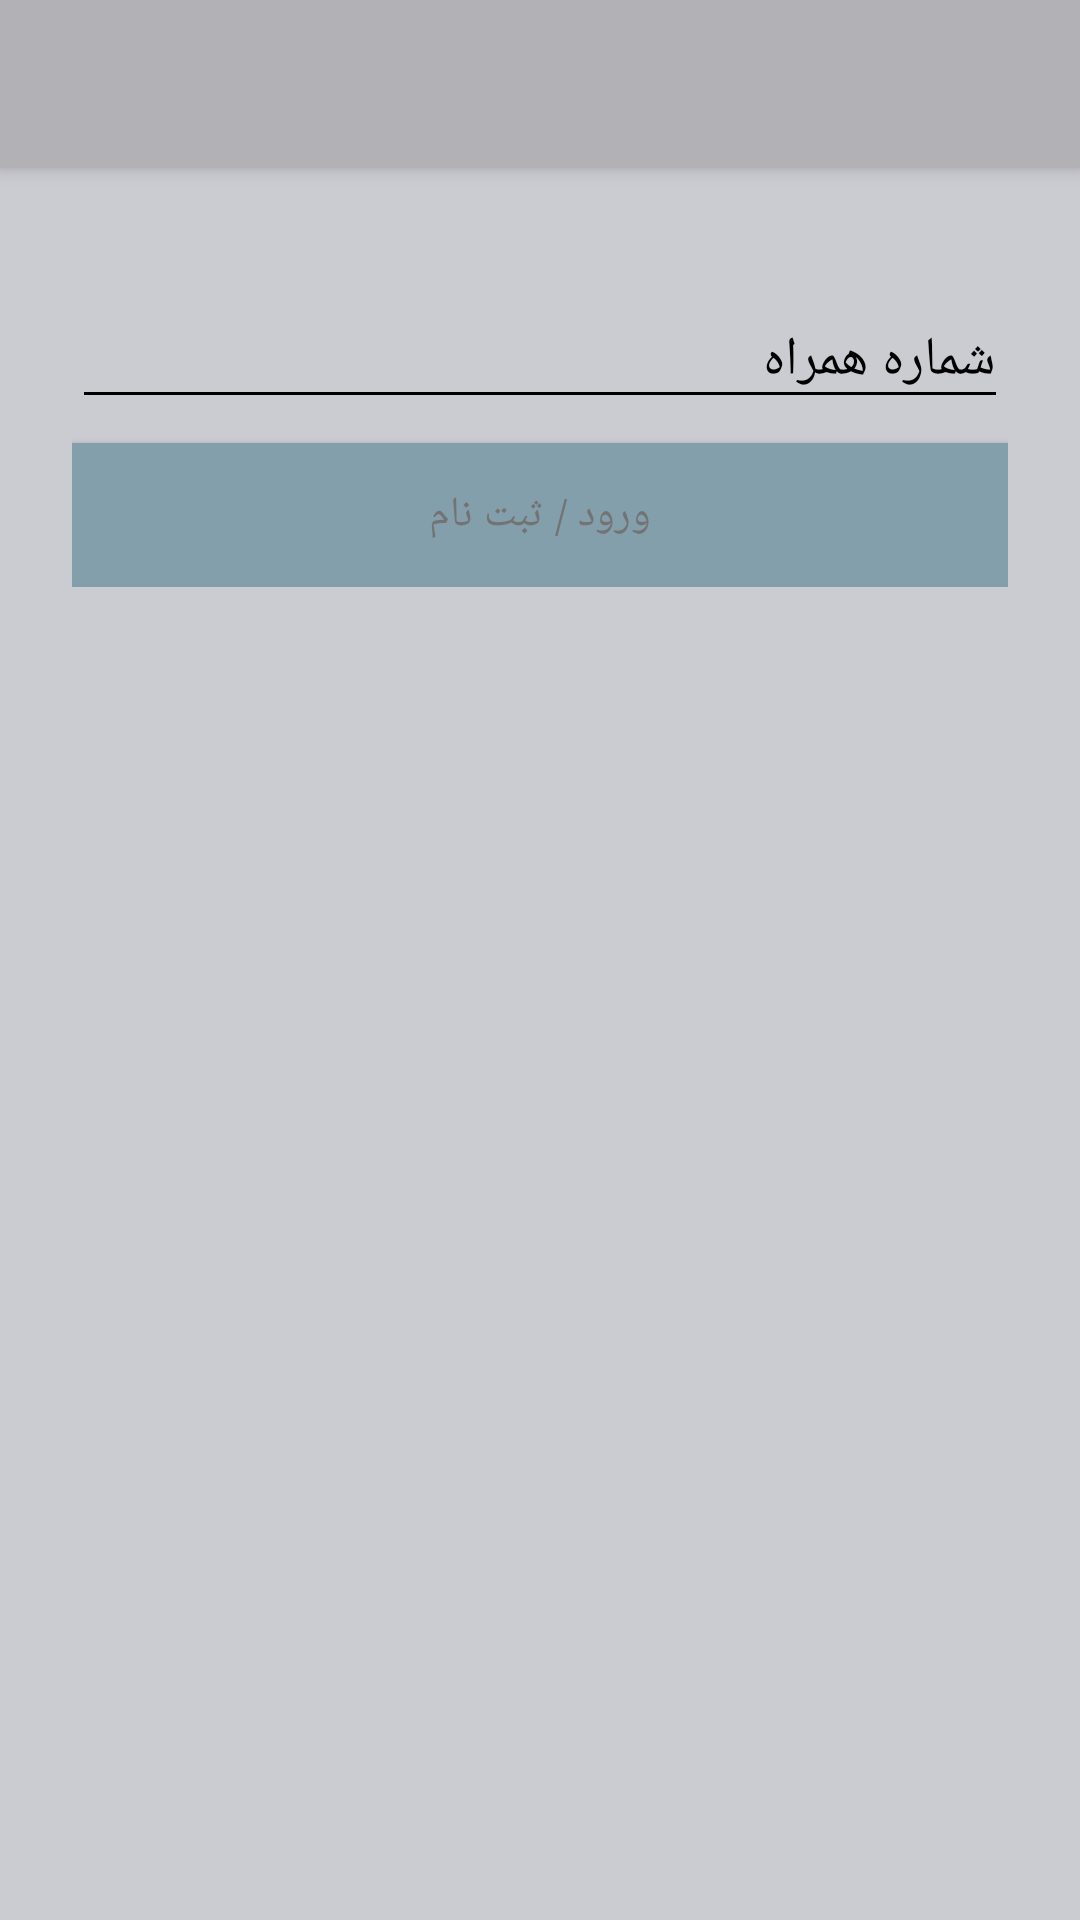

Layout XML and referenced resources for this Android screen:
<!-- AndroidManifest.xml: application theme AppTheme -->
<!-- res/layout/activity_login.xml -->
<?xml version="1.0" encoding="utf-8"?>
<ScrollView xmlns:android="http://schemas.android.com/apk/res/android"
    android:layout_width="fill_parent"
    android:layout_height="fill_parent"
    android:fitsSystemWindows="true">

    <RelativeLayout
        android:layout_width="match_parent"
        android:layout_height="match_parent">

        <ProgressBar
            android:id="@+id/progressBar"
            android:layout_width="match_parent"
            android:layout_height="match_parent"
            android:layout_centerInParent="true"
            android:visibility="gone" />

        <LinearLayout
            android:layout_width="match_parent"
            android:layout_height="wrap_content"
            android:orientation="vertical">


            <android.support.v7.widget.Toolbar xmlns:android="http://schemas.android.com/apk/res/android"
                android:id="@+id/toolbar"
                android:layout_width="match_parent"
                android:layout_height="wrap_content"
                android:background="@color/primary_dark"
                android:elevation="4dp"></android.support.v7.widget.Toolbar>

            <LinearLayout
                android:id="@+id/linear1"
                android:layout_width="match_parent"
                android:layout_height="wrap_content"
                android:orientation="vertical"
                android:paddingLeft="24dp"
                android:paddingRight="24dp"
                android:paddingTop="24dp">
                
                <android.support.design.widget.TextInputLayout
                    android:layout_width="match_parent"
                    android:layout_height="wrap_content"
                    android:textColorHint="@color/primary_text"

                    android:layout_marginBottom="8dp"
                    android:layout_marginTop="8dp">

                    <EditText
                        android:id="@+id/input_mobile"
                        android:layout_width="match_parent"
                        android:layout_height="wrap_content"
                        android:hint="@string/phone"
                        android:inputType="number"
                        android:maxLength="11"
                        android:textColor="@color/primary_text" />
                </android.support.design.widget.TextInputLayout>

                <android.support.v7.widget.AppCompatButton
                    android:id="@+id/btn_login"
                    android:layout_width="fill_parent"
                    android:layout_height="wrap_content"
                    android:background="@color/ligh_accent"
                    android:padding="12dp"
                    android:text="@string/signup" />
            </LinearLayout>

            <LinearLayout
                android:id="@+id/linear2"
                android:layout_width="match_parent"
                android:layout_height="wrap_content"
                android:orientation="vertical"
                android:paddingLeft="24dp"
                android:paddingRight="24dp"
                android:paddingTop="24dp"
                android:visibility="gone">

                <android.support.design.widget.TextInputLayout
                    android:layout_width="match_parent"
                    android:layout_height="wrap_content"
                    android:textColorHint="@color/primary_text"
                    android:layout_marginBottom="8dp"
                    android:layout_marginTop="8dp">

                    <EditText
                        android:id="@+id/insertCode"
                        android:layout_width="match_parent"
                        android:layout_height="wrap_content"
                        android:hint="@string/confirmation_code"
                        android:inputType="phone"
                        android:textColor="@color/primary_text" />
                </android.support.design.widget.TextInputLayout>

                <android.support.v7.widget.AppCompatButton
                    android:id="@+id/btn_confirm"
                    android:layout_width="fill_parent"
                    android:layout_height="wrap_content"
                    android:layout_marginBottom="5dp"
                    android:layout_marginTop="5dp"
                    android:background="@color/ligh_accent"
                    android:padding="12dp"
                    android:text="@string/confirm" />

                <android.support.v7.widget.AppCompatButton
                    android:id="@+id/btn_resend_phone"
                    android:layout_width="fill_parent"
                    android:layout_height="wrap_content"
                    android:layout_marginBottom="5dp"
                    android:layout_marginTop="5dp"
                    android:background="@color/ligh_accent"
                    android:padding="12dp"
                    android:text="@string/resend_phone" />

                <android.support.v7.widget.AppCompatButton
                    android:id="@+id/btn_edit_phone"
                    android:layout_width="fill_parent"
                    android:layout_height="wrap_content"
                    android:layout_marginBottom="5dp"
                    android:layout_marginTop="5dp"
                    android:background="@color/ligh_accent"
                    android:padding="12dp"
                    android:text="@string/edit_phone" />
            </LinearLayout>

        </LinearLayout>
    </RelativeLayout>
</ScrollView>
<!-- resources referenced by this layout -->
<resources>
  <color name="ligh_accent">#849fac</color>
  <color name="primary_dark">#b2b2b6</color>
  <color name="primary_text">#000000</color>
  <string name="confirm">تایید</string>
  <string name="confirmation_code">کد تایید</string>
  <string name="edit_phone">ویرایش شماره</string>
  <string name="phone">شماره همراه</string>
  <string name="resend_phone">ارسال مجدد</string>
  <string name="signup">ورود / ثبت نام</string>
  <style name="AppTheme" parent="AppTheme.Base">
          
          <item name="android:typeface">serif</item>
          <item name="android:editTextStyle">@style/App_EditTextStyle</item>
          <item name="actionOverflowButtonStyle">@style/OverFlow</item>
      </style>
  <style name="AppTheme.Base" parent="Theme.AppCompat.NoActionBar">
          <item name="colorPrimary">@color/primary</item>
          <item name="colorPrimaryDark">@color/primary_dark</item>
          <item name="colorAccent">@color/accent</item>
          <item name="android:textColorHint">@color/secondary_text</item>
          <item name="android:textColor">#737373</item>
          <item name="android:typeface">serif</item>
          <item name="android:windowBackground">@color/primary</item>
          <item name="colorControlNormal">@color/primary_text</item>
          <item name="colorControlActivated">@color/primary_text</item>
          <item name="colorControlHighlight">@color/primary_light</item>
          <item name="colorButtonNormal">@color/primary_light</item>
      </style>
  <style name="App_EditTextStyle" parent="@android:style/Widget.EditText">
          <item name="android:textColor">@color/primary_text</item>
      </style>
  <style name="OverFlow" parent="Widget.AppCompat.ActionButton.Overflow">
          <item name="android:src">@drawable/ic_more_vert_black_24dp</item>
      </style>
  <color name="primary">#cbcbd2</color>
  <color name="accent">#cccccc</color>
  <color name="secondary_text">#fa1b1b1b</color>
  <color name="primary_light">#F5F5F5</color>
</resources>
